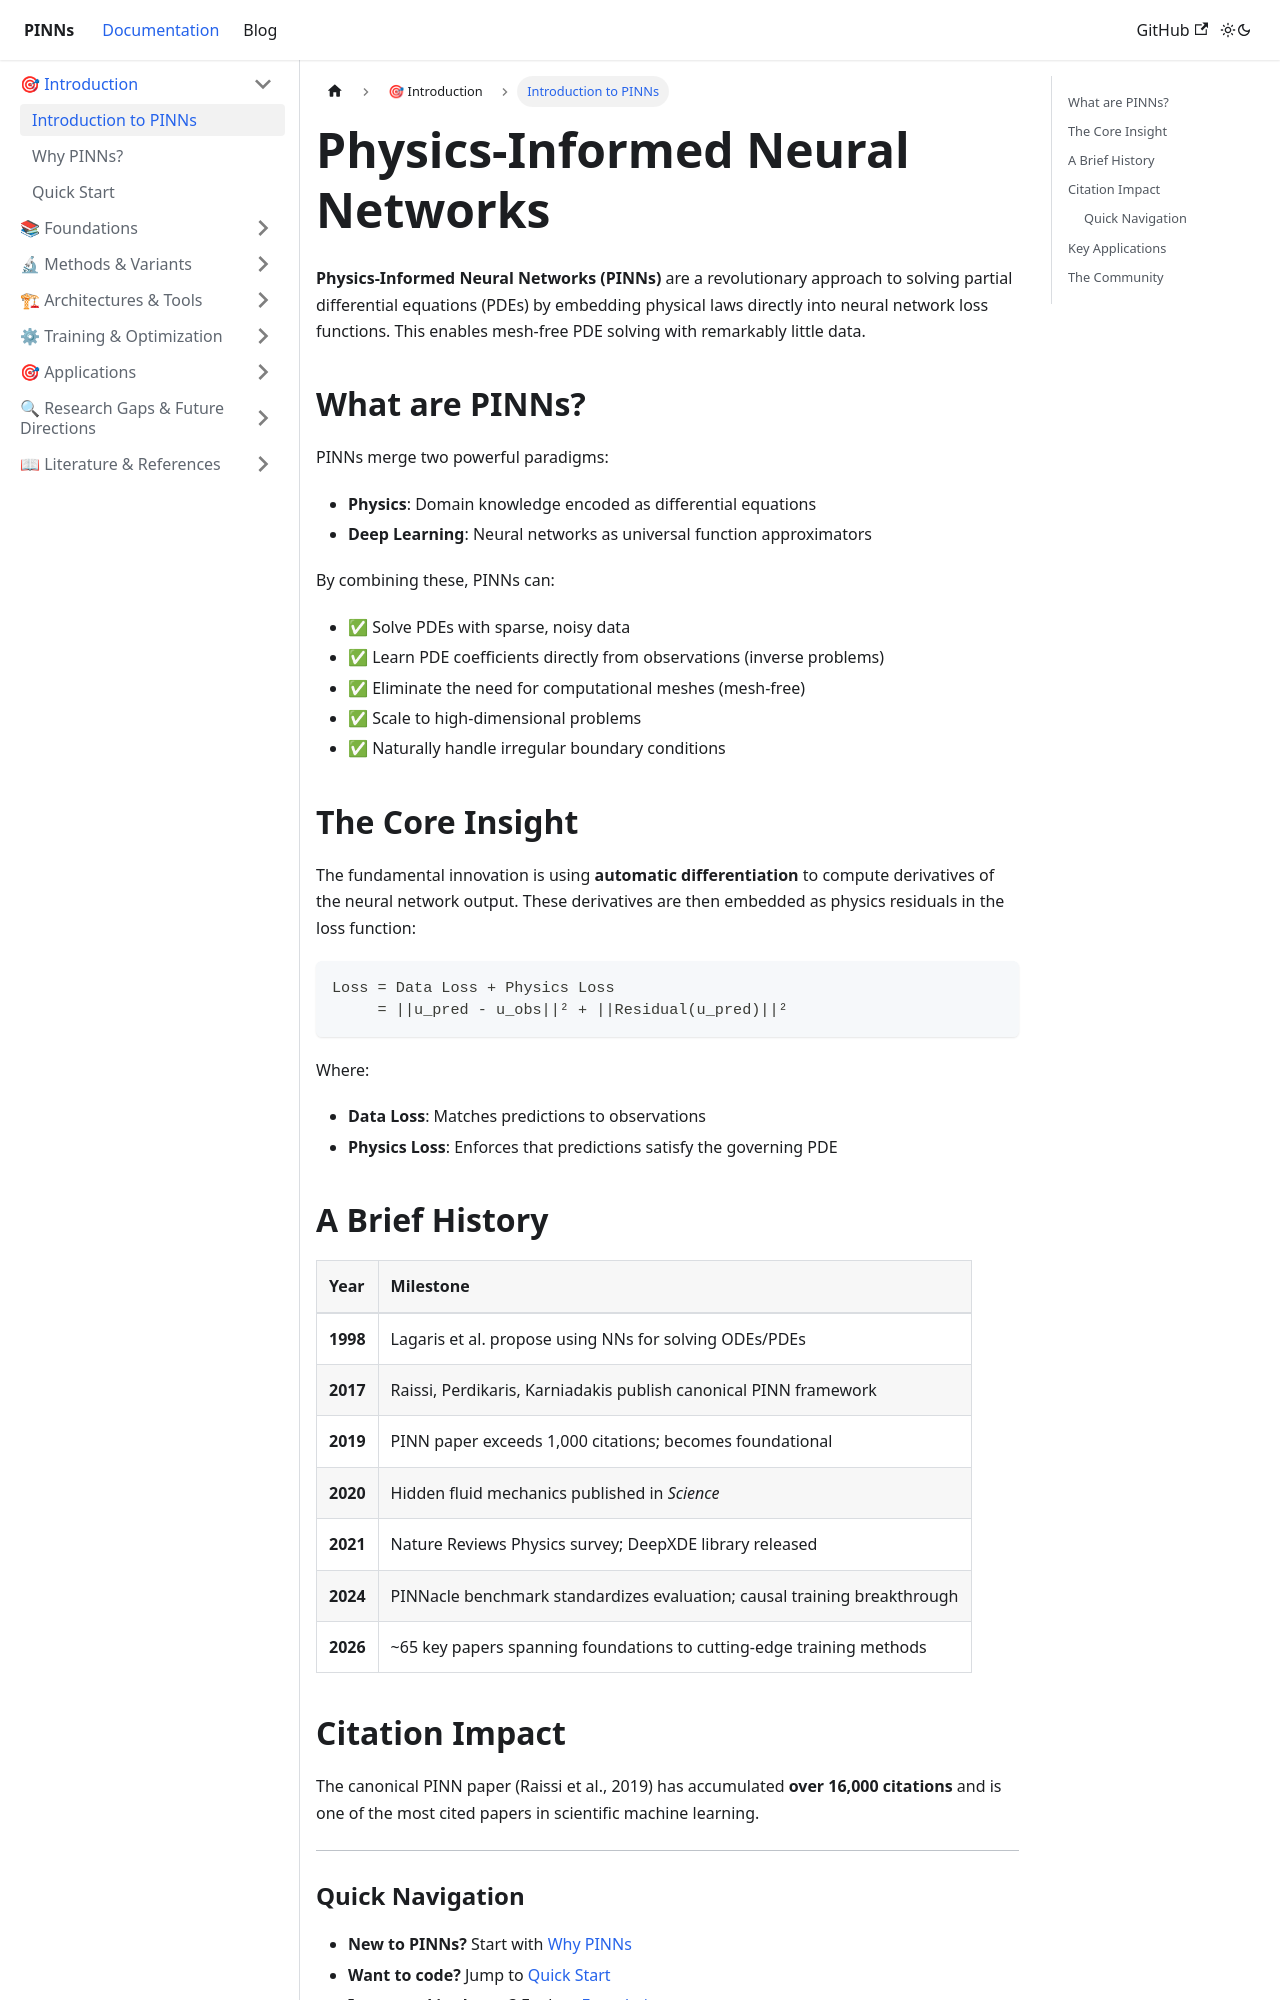

repository: cgolfo/pinns-docusaurus · page: docs/introduction/index.html · generator: docusaurus

---
id: introduction
title: Introduction to PINNs
sidebar_position: 1
slug: /
---

# Physics-Informed Neural Networks

**Physics-Informed Neural Networks (PINNs)** are a revolutionary approach to solving partial differential equations (PDEs) by embedding physical laws directly into neural network loss functions. This enables mesh-free PDE solving with remarkably little data.

## What are PINNs?

PINNs merge two powerful paradigms:
- **Physics**: Domain knowledge encoded as differential equations
- **Deep Learning**: Neural networks as universal function approximators

By combining these, PINNs can:
- ✅ Solve PDEs with sparse, noisy data
- ✅ Learn PDE coefficients directly from observations (inverse problems)
- ✅ Eliminate the need for computational meshes (mesh-free)
- ✅ Scale to high-dimensional problems
- ✅ Naturally handle irregular boundary conditions

## The Core Insight

The fundamental innovation is using **automatic differentiation** to compute derivatives of the neural network output. These derivatives are then embedded as physics residuals in the loss function:

```
Loss = Data Loss + Physics Loss
     = ||u_pred - u_obs||² + ||Residual(u_pred)||²
```

Where:
- **Data Loss**: Matches predictions to observations
- **Physics Loss**: Enforces that predictions satisfy the governing PDE

## A Brief History

| Year | Milestone |
|------|-----------|
| **1998** | Lagaris et al. propose using NNs for solving ODEs/PDEs |
| **2017** | Raissi, Perdikaris, Karniadakis publish canonical PINN framework |
| **2019** | PINN paper exceeds 1,000 citations; becomes foundational |
| **2020** | Hidden fluid mechanics published in *Science* |
| **2021** | Nature Reviews Physics survey; DeepXDE library released |
| **2024** | PINNacle benchmark standardizes evaluation; causal training breakthrough |
| **2026** | ~65 key papers spanning foundations to cutting-edge training methods |
